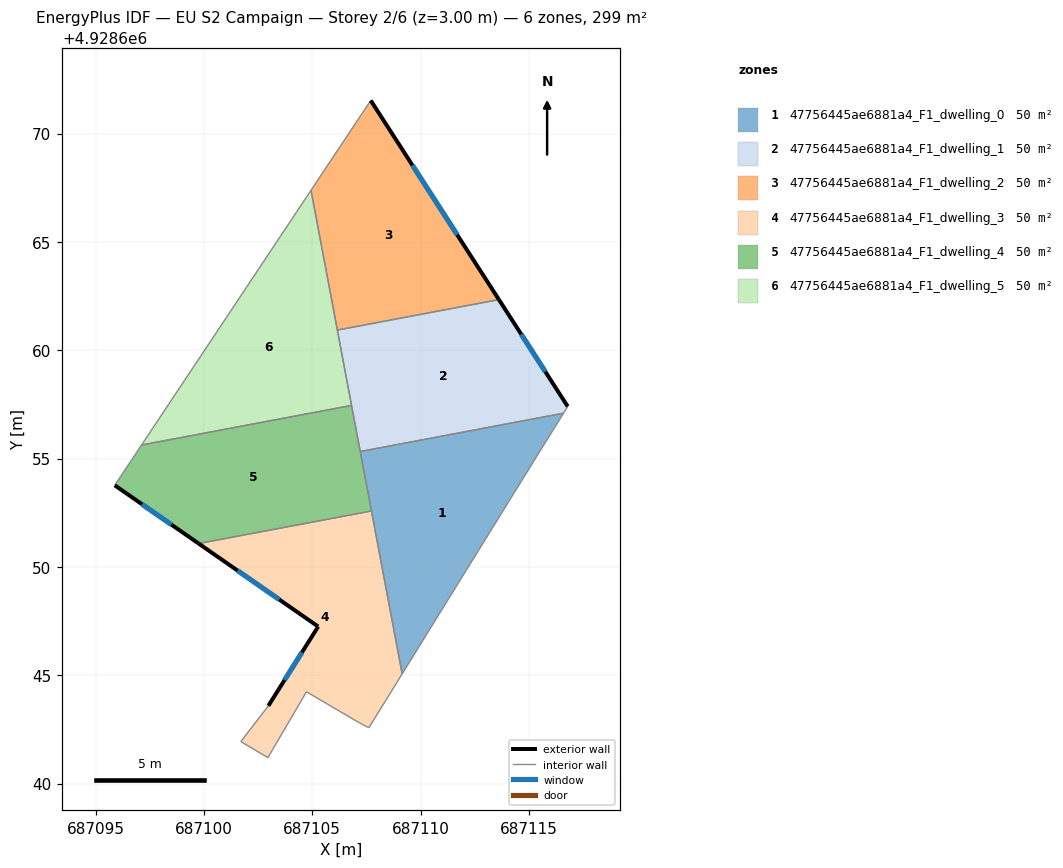
=== STOREY PLAN SPEC (per zone: floor XY polygon, exterior-wall plan segments, windows/doors) ===
zone 1: 47756445ae6881a4_F1_dwelling_0  (49.9 m²)
  floor: (687116.60, 4928657.09) (687115.36, 4928655.11) (687109.15, 4928645.06) (687107.21, 4928655.33)
  interior walls: 5
zone 2: 47756445ae6881a4_F1_dwelling_1  (49.9 m²)
  floor: (687113.62, 4928662.34) (687116.79, 4928657.41) (687116.60, 4928657.09) (687107.21, 4928655.33) (687106.16, 4928660.93)
  exterior wall: (687116.79, 4928657.41) – (687113.62, 4928662.34)  [5.9 m]
    window: (687115.76, 4928659.01) – (687114.65, 4928660.73)  [2.2 m²]
  interior walls: 5
zone 3: 47756445ae6881a4_F1_dwelling_2  (49.9 m²)
  floor: (687107.70, 4928671.53) (687113.62, 4928662.34) (687106.16, 4928660.93) (687104.94, 4928667.39)
  exterior wall: (687113.62, 4928662.34) – (687107.70, 4928671.53)  [10.9 m]
    window: (687111.69, 4928665.33) – (687109.62, 4928668.54)  [4.0 m²]
  interior walls: 3
zone 4: 47756445ae6881a4_F1_dwelling_3  (49.9 m²)
  floor: (687107.73, 4928652.58) (687109.15, 4928645.06) (687107.61, 4928642.58) (687107.13, 4928642.83) (687104.73, 4928644.24) (687102.95, 4928641.20) (687101.70, 4928641.94) (687102.97, 4928643.59) (687105.27, 4928647.25) (687099.76, 4928651.08)
  exterior wall: (687105.27, 4928647.25) – (687102.97, 4928643.59)  [4.3 m]
    window: (687104.53, 4928646.06) – (687103.72, 4928644.78)  [1.6 m²]
  exterior wall: (687099.76, 4928651.08) – (687105.27, 4928647.25)  [6.7 m]
    window: (687101.55, 4928649.83) – (687103.48, 4928648.49)  [2.5 m²]
  interior walls: 8
zone 5: 47756445ae6881a4_F1_dwelling_4  (49.9 m²)
  floor: (687106.81, 4928657.45) (687107.73, 4928652.58) (687099.76, 4928651.08) (687095.88, 4928653.77) (687097.12, 4928655.63)
  exterior wall: (687095.88, 4928653.77) – (687099.76, 4928651.08)  [4.7 m]
    window: (687097.14, 4928652.89) – (687098.50, 4928651.95)  [1.7 m²]
  interior walls: 5
zone 6: 47756445ae6881a4_F1_dwelling_5  (49.9 m²)
  floor: (687104.94, 4928667.39) (687106.81, 4928657.45) (687097.12, 4928655.63)
  interior walls: 4

=== DERIVED (storey summary) ===
Building: EU S2 Campaign
Storey: 2 of 6  (floor level z = 3.00 m)
Storey gross floor area: 299.1 m²
Zones on this storey: 6
  - 47756445ae6881a4_F1_dwelling_0: floor 49.9 m²
  - 47756445ae6881a4_F1_dwelling_1: floor 49.9 m²; exterior wall 5.9 m (17.6 m²); 1 window(s) 2.2 m²; WWR 12.2%
  - 47756445ae6881a4_F1_dwelling_2: floor 49.9 m²; exterior wall 10.9 m (32.8 m²); 1 window(s) 4.0 m²; WWR 12.2%
  - 47756445ae6881a4_F1_dwelling_3: floor 49.9 m²; exterior wall 11.0 m (33.1 m²); 2 window(s) 4.0 m²; WWR 12.2%
  - 47756445ae6881a4_F1_dwelling_4: floor 49.9 m²; exterior wall 4.7 m (14.1 m²); 1 window(s) 1.7 m²; WWR 12.2%
  - 47756445ae6881a4_F1_dwelling_5: floor 49.9 m²
Zone adjacency (shared interzone walls):
  - 47756445ae6881a4_F1_dwelling_0 ↔ 47756445ae6881a4_F1_dwelling_1
  - 47756445ae6881a4_F1_dwelling_0 ↔ 47756445ae6881a4_F1_dwelling_3
  - 47756445ae6881a4_F1_dwelling_0 ↔ 47756445ae6881a4_F1_dwelling_4
  - 47756445ae6881a4_F1_dwelling_1 ↔ 47756445ae6881a4_F1_dwelling_2
  - 47756445ae6881a4_F1_dwelling_1 ↔ 47756445ae6881a4_F1_dwelling_4
  - 47756445ae6881a4_F1_dwelling_1 ↔ 47756445ae6881a4_F1_dwelling_5
  - 47756445ae6881a4_F1_dwelling_2 ↔ 47756445ae6881a4_F1_dwelling_5
  - 47756445ae6881a4_F1_dwelling_3 ↔ 47756445ae6881a4_F1_dwelling_4
  - 47756445ae6881a4_F1_dwelling_4 ↔ 47756445ae6881a4_F1_dwelling_5